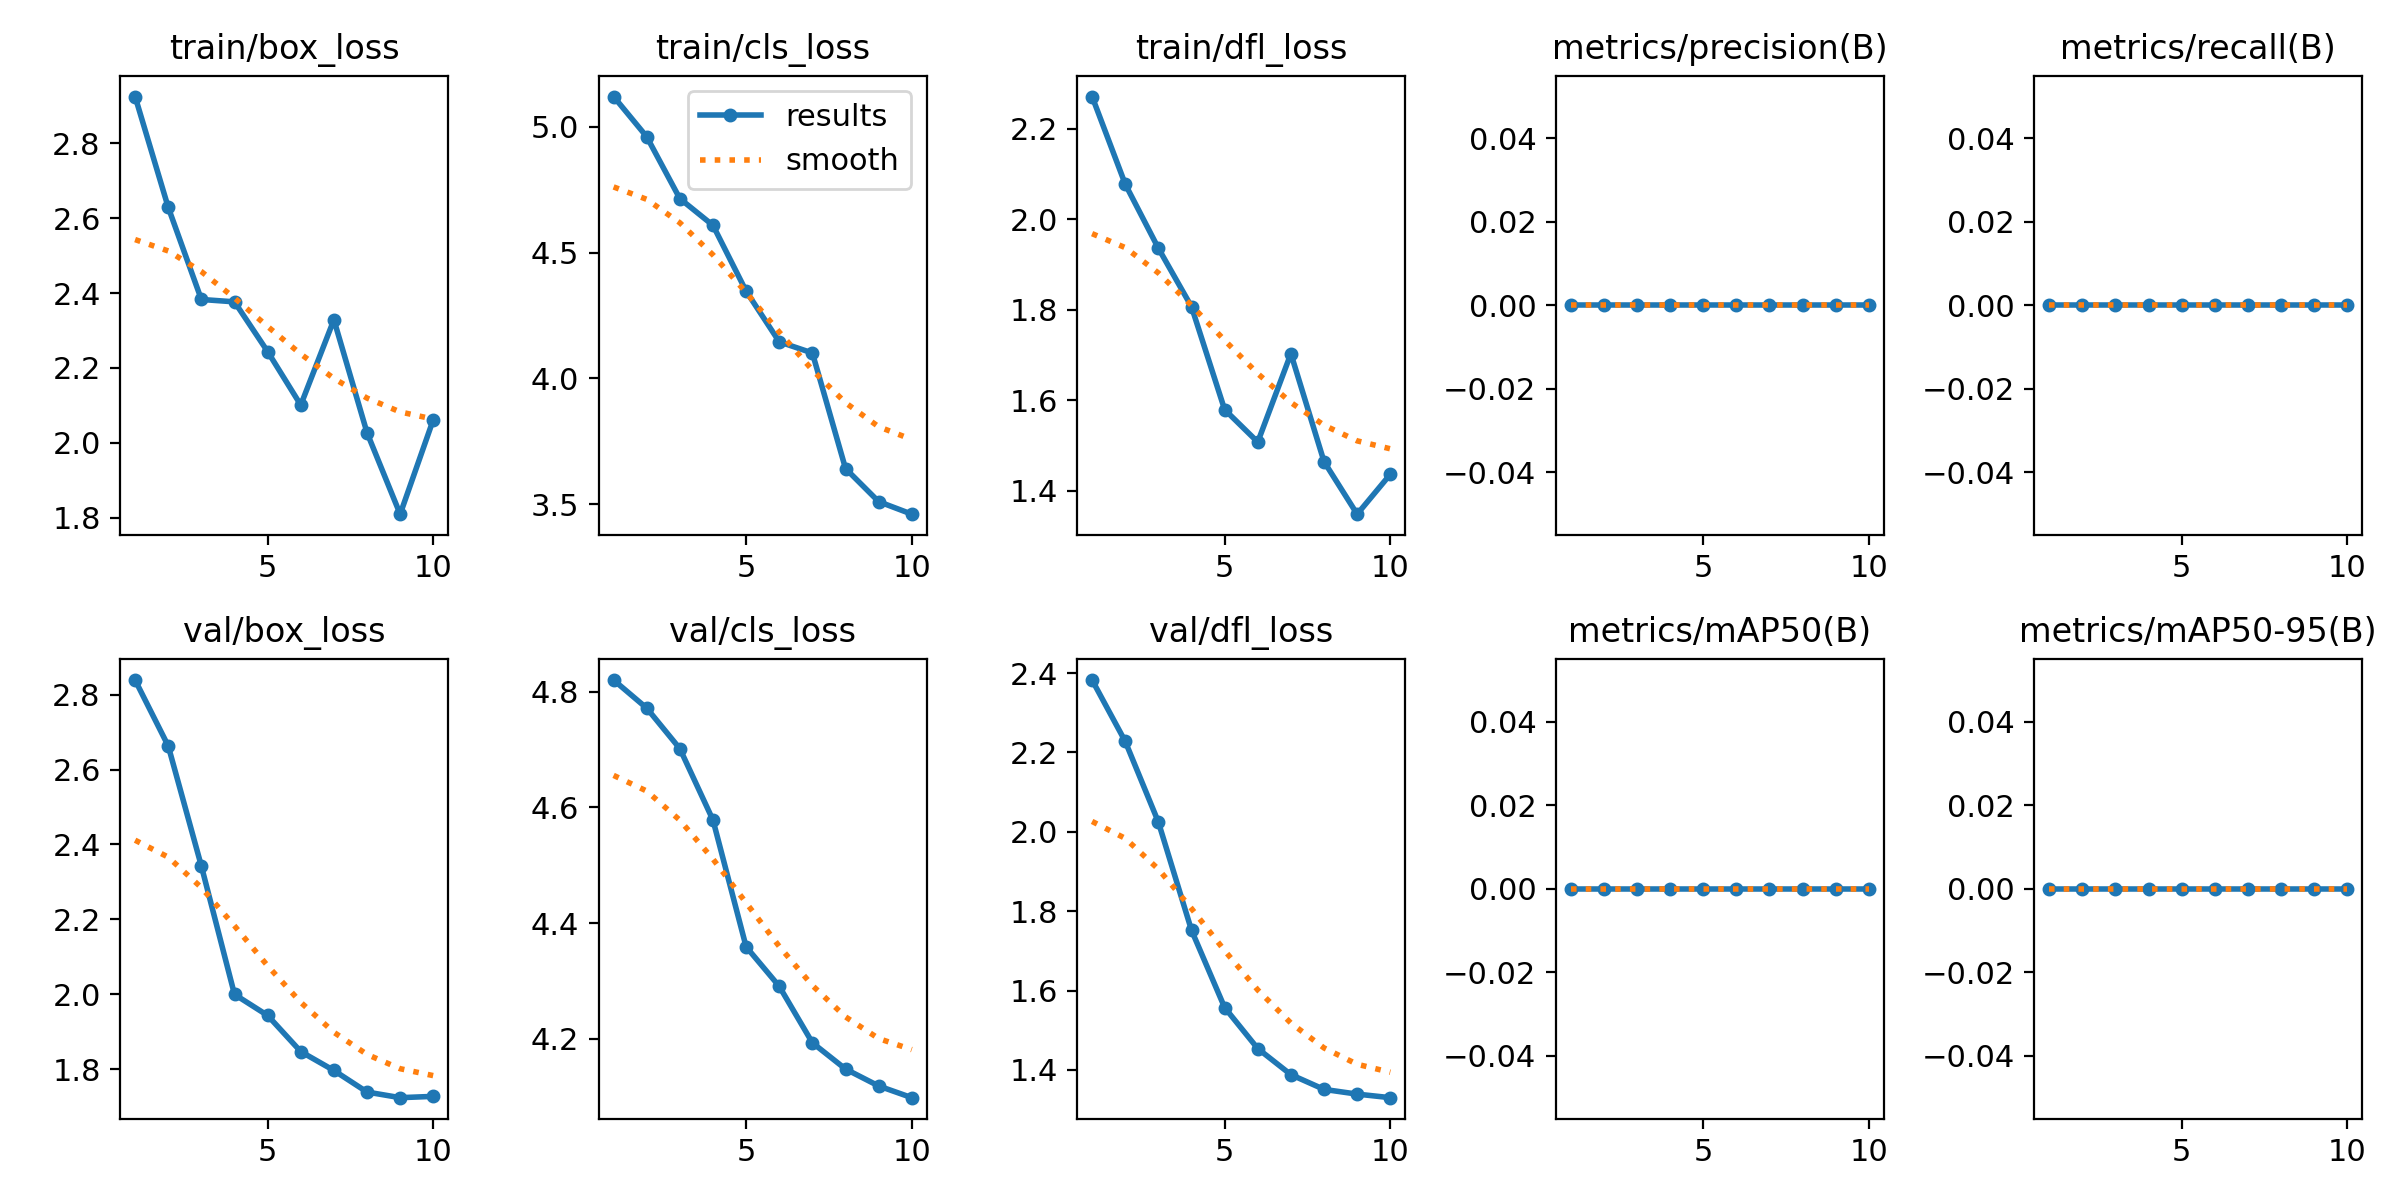

Values plotted in this chart, from the file beside it:
epoch, time, train/box_loss, train/cls_loss, train/dfl_loss, metrics/precision(B), metrics/recall(B), metrics/mAP50(B), metrics/mAP50-95(B), val/box_loss, val/cls_loss, val/dfl_loss, lr/pg0, lr/pg1, lr/pg2
1, 12.03, 2.925, 5.12, 2.272, 0, 0, 0, 0, 2.839, 4.82, 2.382, 3.333e-05, 3.333e-05, 3.333e-05
2, 23.21, 2.629, 4.96, 2.078, 0, 0, 0, 0, 2.663, 4.772, 2.228, 7.00708e-05, 7.00708e-05, 7.00708e-05
3, 34.56, 2.383, 4.714, 1.936, 0, 0, 0, 0, 2.342, 4.702, 2.025, 9.80124e-05, 9.80124e-05, 9.80124e-05
4, 45.53, 2.376, 4.608, 1.807, 0, 0, 0, 0, 1.999, 4.578, 1.752, 0.0001172, 0.0001172, 0.0001172
5, 56.47, 2.244, 4.347, 1.579, 0, 0, 0, 0, 1.943, 4.359, 1.557, 0.0001275, 0.0001275, 0.0001275
6, 67.09, 2.101, 4.145, 1.507, 0, 0, 0, 0, 1.847, 4.291, 1.454, 0.000129, 0.000129, 0.000129
7, 77.96, 2.329, 4.101, 1.703, 0, 0, 0, 0, 1.796, 4.193, 1.388, 0.0001218, 0.0001218, 0.0001218
8, 88.61, 2.027, 3.642, 1.464, 0, 0, 0, 0, 1.738, 4.148, 1.351, 0.0001057, 0.0001057, 0.0001057
9, 99.49, 1.809, 3.511, 1.348, 0, 0, 0, 0, 1.723, 4.119, 1.339, 8.08808e-05, 8.08808e-05, 8.08808e-05
10, 111.5, 2.062, 3.461, 1.436, 0, 0, 0, 0, 1.727, 4.099, 1.33, 4.72286e-05, 4.72286e-05, 4.72286e-05
